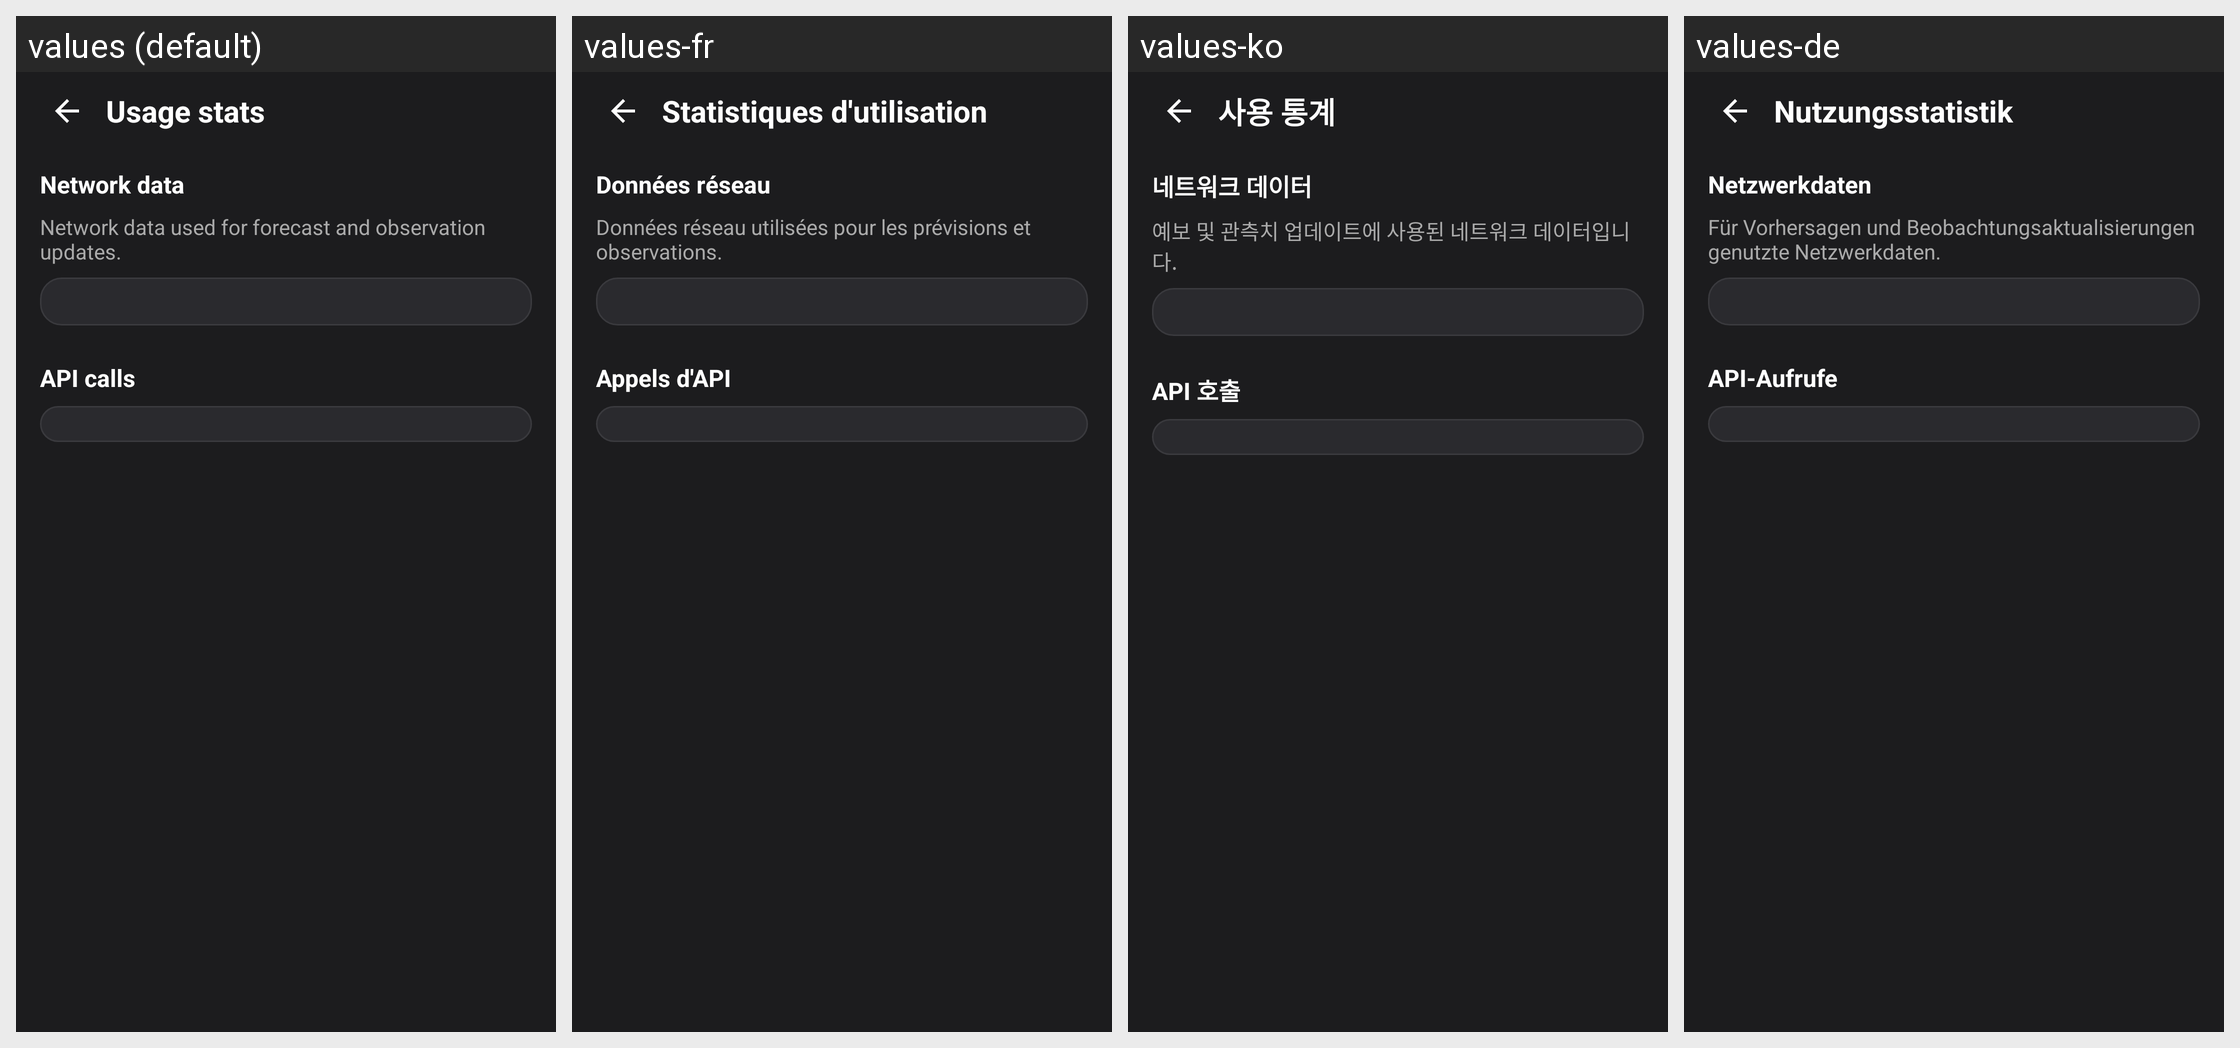

Here is an Android app screen in its default locale and in the app's own translations. Write out the translated-string differences for the strings that appear on this screen.
Android screen res/layout/activity_usage_stats.xml rendered under 4 locales, left to right: values (default), values-fr, values-ko, values-de. Device: Nexus 5 (rendered at 1080×1920; each locale shown at half size, 540×960, under a caption strip naming it); theme Theme.WeatherWidget.
Other locales in the repository, not shown: values-ar, values-bn, values-es, values-hi, values-in, values-it, values-ja, values-pl, values-pt, values-ru, values-th, values-tr, values-uk, values-ur, values-vi, values-zh-rCN.
Strings drawn on this screen, with the default value and each locale's value (text and hints the layout hard-codes, and strings that could not be matched under every locale, appear in the picture but are not listed):

usage_stats_title
  values: Usage stats
  values-fr: Statistiques d'utilisation
  values-ko: 사용 통계
  values-de: Nutzungsstatistik

usage_stats_network
  values: Network data
  values-fr: Données réseau
  values-ko: 네트워크 데이터
  values-de: Netzwerkdaten

data_usage_description
  values: Network data used for forecast and observation updates.
  values-fr: Données réseau utilisées pour les prévisions et observations.
  values-ko: 예보 및 관측치 업데이트에 사용된 네트워크 데이터입니다.
  values-de: Für Vorhersagen und Beobachtungsaktualisierungen genutzte Netzwerkdaten.

usage_stats_api_calls
  values: API calls
  values-fr: Appels d'API
  values-ko: API 호출
  values-de: API-Aufrufe
